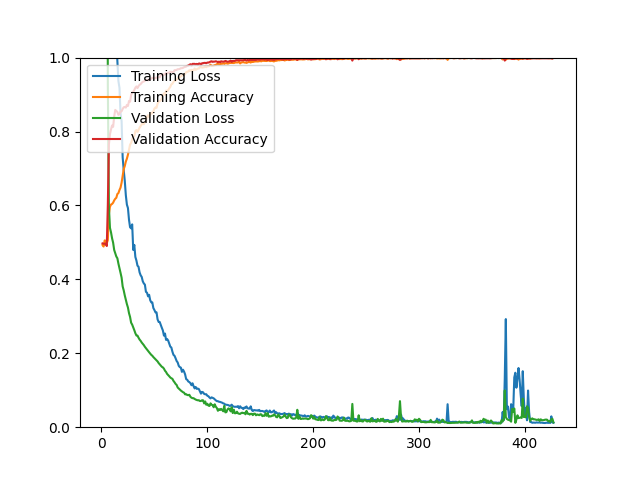

The file beside this chart, header and first rows:
epoch, loss, acc, val_loss, val_acc
1, 12.25, 0.4930, 5.662, 0.4973
2, 6.506, 0.4888, 4.887, 0.4964
3, 5.517, 0.5055, 4.112, 0.4964
4, 4.841, 0.5041, 3.278, 0.4964
5, 3.855, 0.4976, 2.136, 0.4901
6, 2.716, 0.5064, 0.9230, 0.6022
7, 1.815, 0.5771, 0.5968, 0.7652
8, 1.531, 0.5963, 0.5394, 0.7930
9, 1.375, 0.6024, 0.5271, 0.8056
10, 1.29, 0.6040, 0.5111, 0.8163
11, 1.22, 0.6075, 0.4991, 0.8127
12, 1.143, 0.6136, 0.4795, 0.8405
13, 1.102, 0.6180, 0.4705, 0.8584
14, 1.047, 0.6207, 0.4619, 0.8557
15, 0.9968, 0.6309, 0.4571, 0.8530
16, 0.9364, 0.6334, 0.4425, 0.8450
17, 0.9181, 0.6418, 0.4305, 0.8477
18, 0.8489, 0.6483, 0.4176, 0.8539
19, 0.8281, 0.6616, 0.4047, 0.8548
20, 0.7301, 0.6809, 0.3809, 0.8611
21, 0.6956, 0.6982, 0.3702, 0.8656
22, 0.6669, 0.7067, 0.3565, 0.8665
23, 0.6276, 0.7187, 0.3445, 0.8647
24, 0.6022, 0.7266, 0.3331, 0.8719
25, 0.5929, 0.7372, 0.3237, 0.8692
26, 0.5611, 0.7508, 0.3085, 0.8826
27, 0.5410, 0.7646, 0.2984, 0.8808
28, 0.5380, 0.7690, 0.2827, 0.8987
29, 0.5487, 0.7786, 0.2775, 0.9059
30, 0.4796, 0.7838, 0.2703, 0.9077
31, 0.4932, 0.7876, 0.2626, 0.9122
32, 0.4606, 0.8011, 0.2543, 0.9185
33, 0.4509, 0.8039, 0.2482, 0.9220
34, 0.4371, 0.7989, 0.2478, 0.9176
35, 0.4340, 0.8042, 0.2421, 0.9229
36, 0.4189, 0.8105, 0.2371, 0.9265
37, 0.4111, 0.8146, 0.2336, 0.9283
38, 0.4066, 0.8183, 0.2291, 0.9319
39, 0.3948, 0.8233, 0.2256, 0.9346
40, 0.3890, 0.8198, 0.2220, 0.9355
41, 0.3858, 0.8250, 0.2175, 0.9373
42, 0.3662, 0.8282, 0.2138, 0.9391
43, 0.3639, 0.8407, 0.2104, 0.9400
44, 0.3541, 0.8440, 0.2065, 0.9382
45, 0.3582, 0.8388, 0.2028, 0.9409
46, 0.3439, 0.8438, 0.1995, 0.9409
47, 0.3380, 0.8509, 0.1958, 0.9435
48, 0.3378, 0.8494, 0.1934, 0.9453
49, 0.3224, 0.8548, 0.1898, 0.9444
50, 0.3170, 0.8619, 0.1869, 0.9435
51, 0.3108, 0.8650, 0.1838, 0.9453
52, 0.3107, 0.8641, 0.1807, 0.9453
53, 0.2916, 0.8754, 0.1779, 0.9471
54, 0.2848, 0.8819, 0.1735, 0.9471
55, 0.2847, 0.8819, 0.1701, 0.9471
56, 0.2766, 0.8846, 0.1664, 0.9516
57, 0.2690, 0.8896, 0.1635, 0.9534
58, 0.2617, 0.8978, 0.1618, 0.9543
59, 0.2478, 0.9034, 0.1584, 0.9534
60, 0.2534, 0.8993, 0.1528, 0.9552
... 367 more rows
